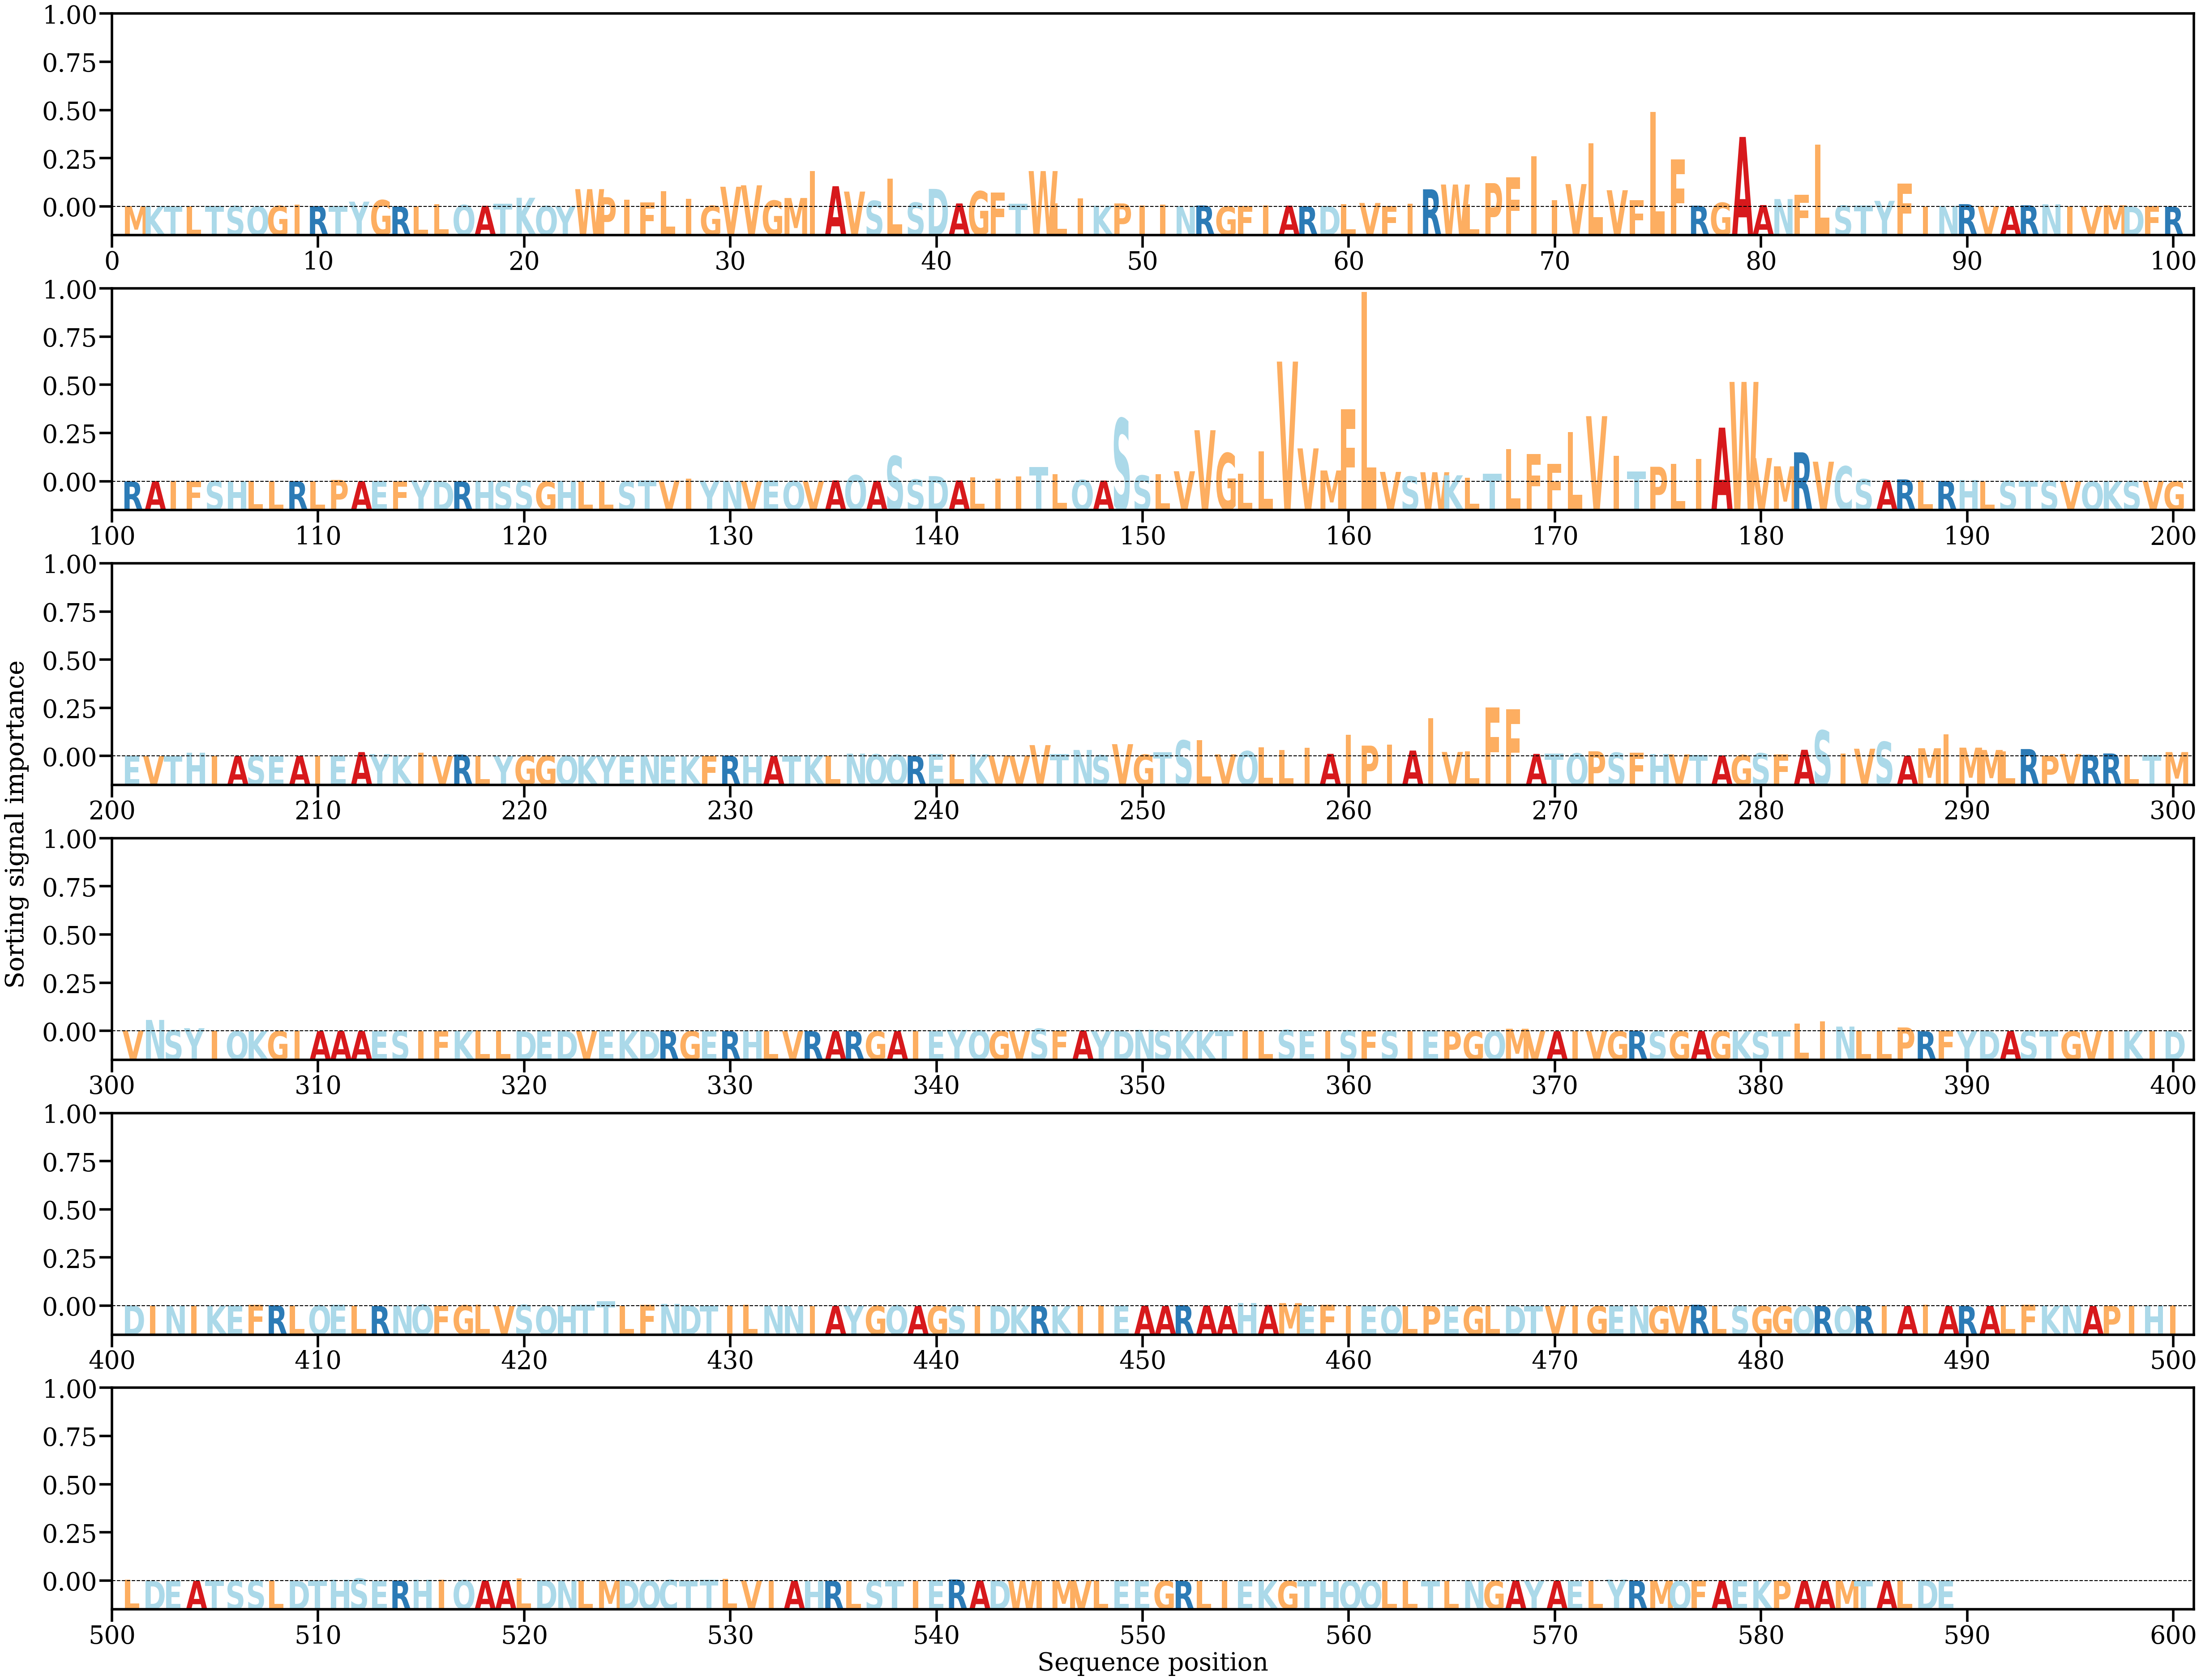

Source data for this figure (header and first rows):
AA, Alpha
M, [0.00018595]
K, [0.00018524]
T, [0.00014615]
L, [0.00013935]
T, [0.00022622]
S, [0.00023287]
Q, [0.00011818]
G, [0.00027611]
I, [0.00064675]
R, [0.00024631]
T, [0.00025081]
Y, [0.00168864]
G, [0.0022068]
R, [8.7637134e-05]
L, [0.00010531]
L, [0.00087611]
Q, [0.00059545]
A, [0.00034278]
T, [0.0010731]
K, [0.0029715]
Q, [0.00024414]
Y, [0.00019691]
W, [0.00581553]
P, [0.003157]
I, [0.00228466]
F, [0.00144474]
L, [0.0050701]
I, [0.00258608]
G, [0.00032342]
V, [0.00660619]
V, [0.00707912]
G, [0.00204973]
M, [0.0029003]
I, [0.0117088]
A, [0.00677709]
V, [0.00501253]
S, [0.00196291]
L, [0.0092419]
S, [0.00138379]
D, [0.00589548]
A, [0.00110293]
G, [0.00511704]
F, [0.00474457]
T, [0.00093631]
W, [0.01177012]
L, [0.00121517]
I, [0.00273007]
K, [0.00034477]
P, [0.00110988]
I, [0.00037103]
I, [0.00065195]
N, [0.00026442]
R, [0.00041472]
G, [9.797358e-05]
F, [0.00026618]
I, [0.0004804]
A, [0.00037171]
R, [0.00015272]
D, [0.00026458]
L, [0.00087383]
... 529 more rows
